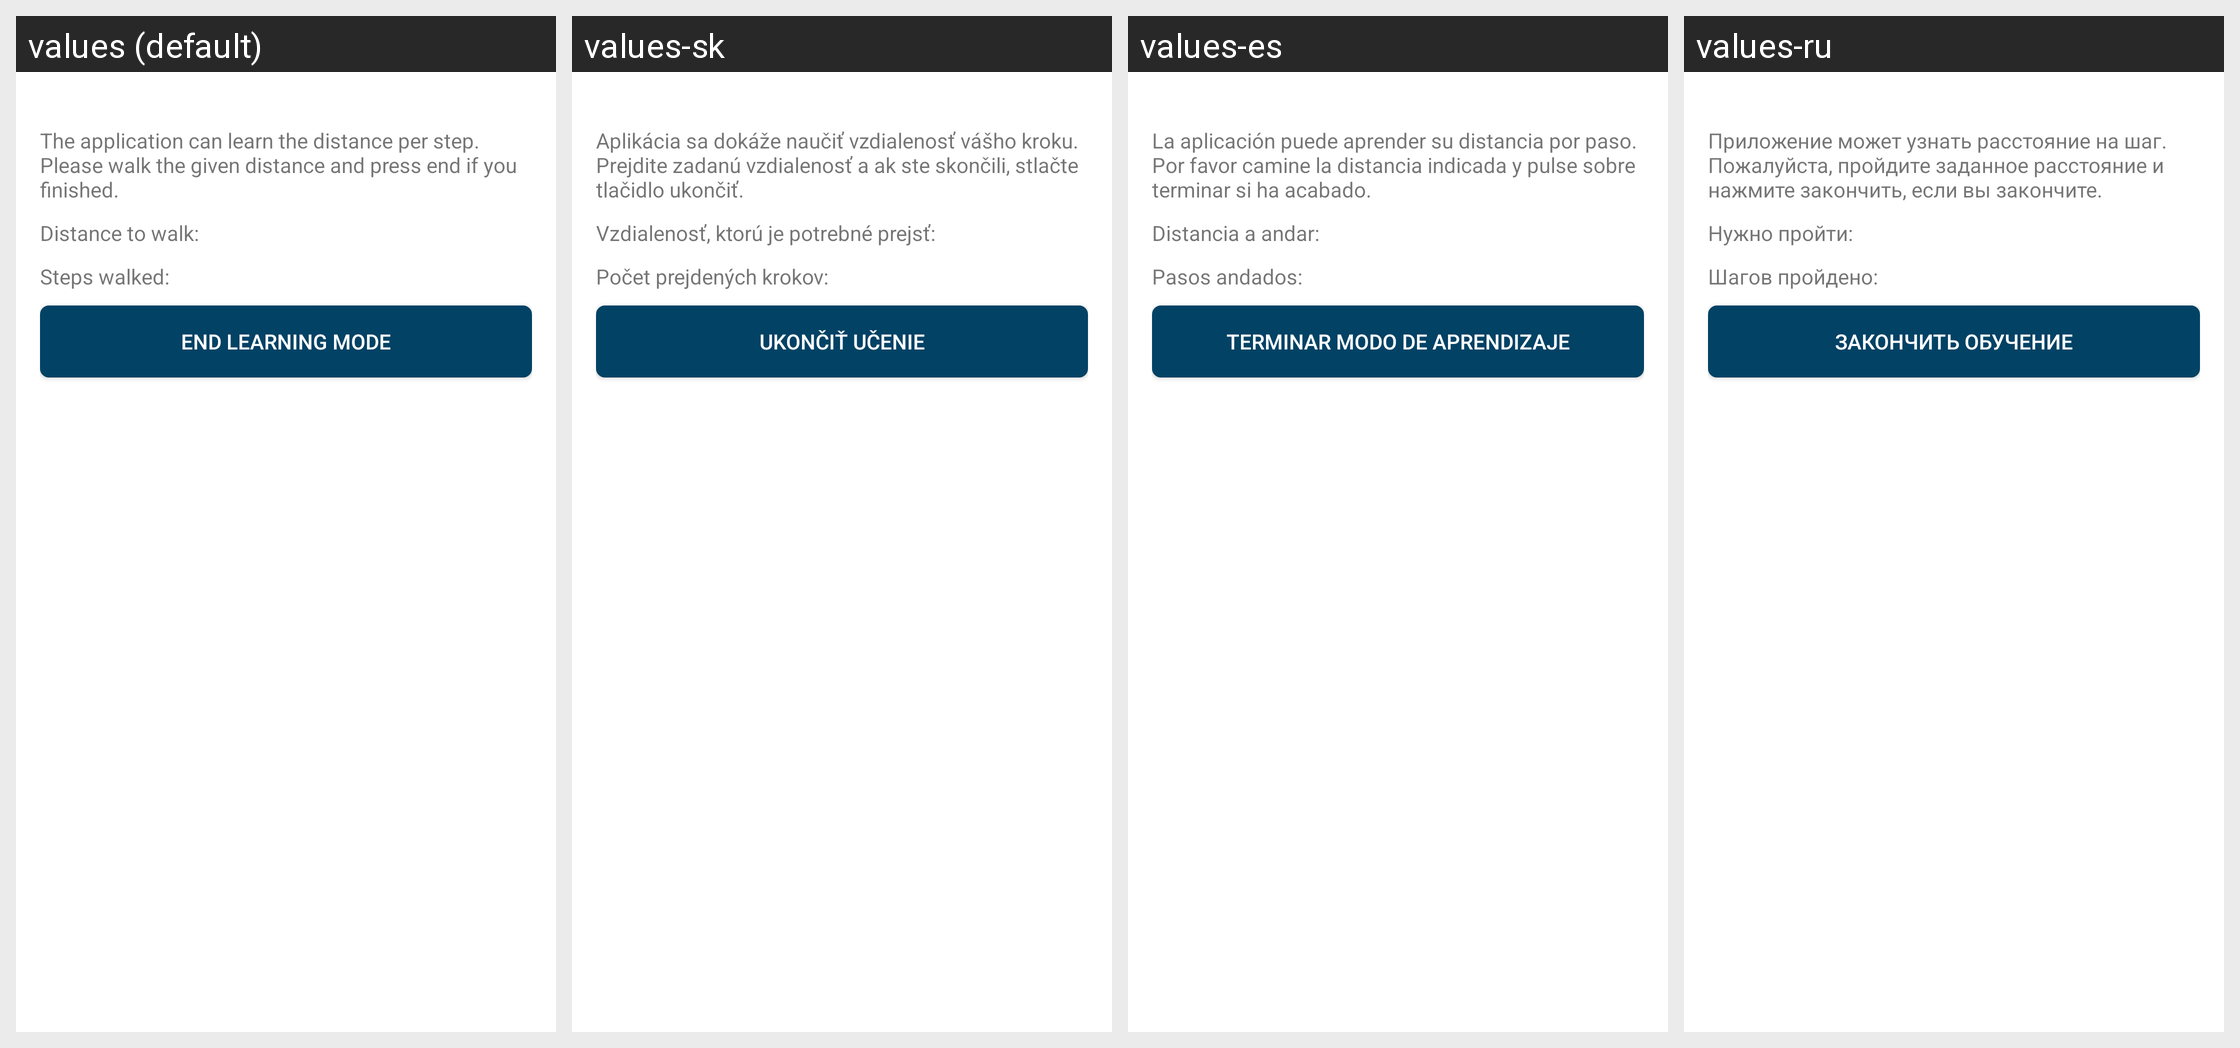

The Android screen above is rendered under several locales of the same app. Produce the string resources it draws, with the default and per-locale values.
Android screen res/layout/activity_walking_mode_learning.xml rendered under 4 locales, left to right: values (default), values-sk, values-es, values-ru. Device: Nexus 5 (rendered at 1080×1920; each locale shown at half size, 540×960, under a caption strip naming it); theme AppTheme.
Other locales in the repository, not shown: values-bg, values-cs, values-de, values-et, values-fa, values-fr, values-ira, values-it, values-ja, values-pl, values-sv.
Strings drawn on this screen, with the default value and each locale's value (text and hints the layout hard-codes, and strings that could not be matched under every locale, appear in the picture but are not listed):

walking_mode_learning_description
  values: The application can learn the distance per step. Please walk the given distance and press end if you finished.
  values-sk: Aplikácia sa dokáže naučiť vzdialenosť vášho kroku. Prejdite zadanú vzdialenosť a ak ste skončili, stlačte tlačidlo ukončiť.
  values-es: La aplicación puede aprender su distancia por paso. Por favor camine la distancia indicada y pulse sobre terminar si ha acabado.
  values-ru: Приложение может узнать расстояние на шаг. Пожалуйста, пройдите заданное расстояние и нажмите закончить, если вы закончите.

walking_mode_learning_distance_description
  values: Distance to walk:
  values-sk: Vzdialenosť, ktorú je potrebné prejsť:
  values-es: Distancia a andar:
  values-ru: Нужно пройти:

walking_mode_learning_steps_description
  values: Steps walked:
  values-sk: Počet prejdených krokov:
  values-es: Pasos andados:
  values-ru: Шагов пройдено:

walking_mode_learning_stop
  values: End learning mode
  values-sk: Ukončiť učenie
  values-es: Terminar modo de aprendizaje
  values-ru: Закончить обучение
